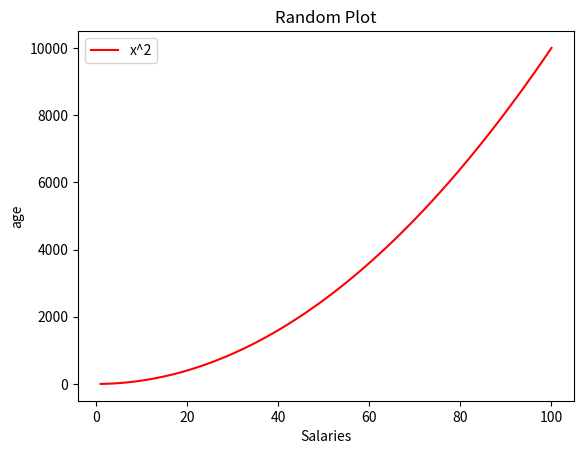

The script that saved this image:
import numpy as np
import matplotlib.pyplot as plt


xpoints = np.array(range(1, 101))
ypoints = xpoints * xpoints

plt.plot(xpoints, ypoints,color='r',label='x^2')
plt.title('Random Plot')
plt.xlabel('Salaries')
plt.ylabel('age')
plt.legend()
plt.savefig('prettier-plot.png')
plt.show()